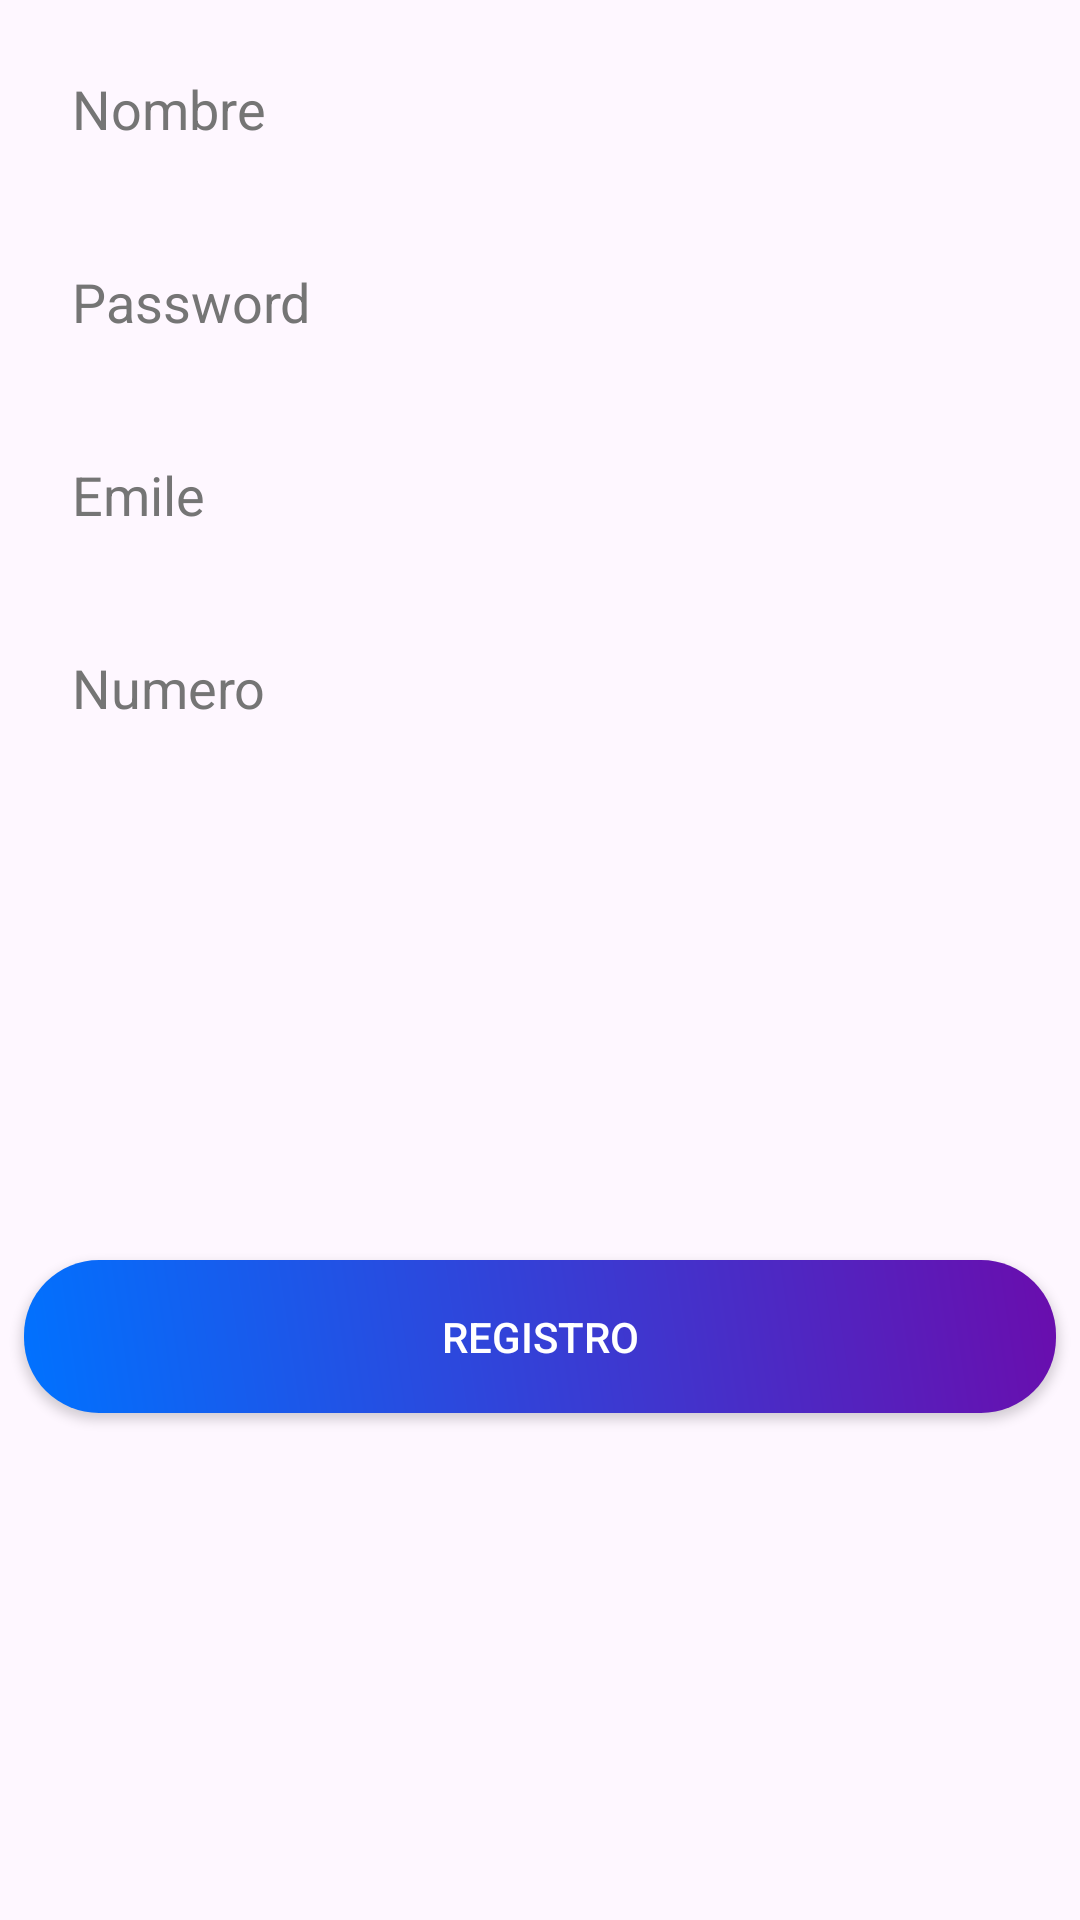

Write the Android layout XML for this screen, with the resource values it uses.
<!-- AndroidManifest.xml: application theme Theme.Reservatron -->
<!-- res/layout/activity_registro.xml -->
<?xml version="1.0" encoding="utf-8"?>
<androidx.constraintlayout.widget.ConstraintLayout xmlns:android="http://schemas.android.com/apk/res/android"
    xmlns:app="http://schemas.android.com/apk/res-auto"
    xmlns:tools="http://schemas.android.com/tools"
    android:id="@+id/main"
    android:layout_width="match_parent"
    android:layout_height="match_parent"
    tools:context=".ui.main.RegistroActivity">


    <EditText
        android:id="@+id/R_nombre_txt"
        android:layout_width="match_parent"
        android:layout_height="wrap_content"
        android:layout_marginStart="8dp"
        android:layout_marginTop="8dp"
        android:layout_marginEnd="8dp"
        android:background="@drawable/rounded_corner_edittext"
        android:hint="Nombre"
        android:inputType="textPersonName"
        android:padding="16dp"
        android:textColorHint="@color/secondary_text_color"
        app:layout_constraintEnd_toEndOf="parent"
        app:layout_constraintStart_toStartOf="parent"
        app:layout_constraintTop_toTopOf="parent" />


    <EditText
        android:id="@+id/R_emile_txt"
        android:layout_width="match_parent"
        android:layout_height="wrap_content"
        android:layout_marginStart="8dp"
        android:layout_marginTop="8dp"
        android:layout_marginEnd="8dp"
        android:background="@drawable/rounded_corner_edittext"
        android:hint="Emile"
        android:inputType="textPersonName"
        android:padding="16dp"
        android:textColorHint="@color/secondary_text_color"
        app:layout_constraintEnd_toEndOf="parent"
        app:layout_constraintStart_toStartOf="parent"
        app:layout_constraintTop_toBottomOf="@+id/R_password_txt" />

    <EditText
        android:id="@+id/R_password_txt"
        android:layout_width="match_parent"
        android:layout_height="wrap_content"
        android:layout_marginStart="8dp"
        android:layout_marginTop="8dp"
        android:layout_marginEnd="8dp"
        android:background="@drawable/rounded_corner_edittext"
        android:hint="Password"
        android:inputType="textPersonName"
        android:padding="16dp"
        android:textColorHint="@color/secondary_text_color"
        app:layout_constraintEnd_toEndOf="parent"
        app:layout_constraintStart_toStartOf="parent"
        app:layout_constraintTop_toBottomOf="@+id/R_nombre_txt" />

    <EditText
        android:id="@+id/R_numero_txt"
        android:layout_width="match_parent"
        android:layout_height="wrap_content"
        android:layout_marginStart="8dp"
        android:layout_marginTop="8dp"
        android:layout_marginEnd="8dp"
        android:background="@drawable/rounded_corner_edittext"
        android:hint="Numero"
        android:inputType="textPersonName"
        android:padding="16dp"
        android:textColorHint="@color/secondary_text_color"
        app:layout_constraintEnd_toEndOf="parent"
        app:layout_constraintStart_toStartOf="parent"
        app:layout_constraintTop_toBottomOf="@+id/R_emile_txt" />

    <Button
        android:id="@+id/R_registro_btn"
        android:layout_width="match_parent"
        android:layout_height="wrap_content"
        android:layout_marginStart="8dp"
        android:layout_marginEnd="8dp"
        android:background="@drawable/gradient_background"
        android:padding="16dp"
        android:text="Registro"
        android:textColor="@android:color/white"
        app:layout_constraintBottom_toBottomOf="parent"
        app:layout_constraintEnd_toEndOf="parent"
        app:layout_constraintHorizontal_bias="0.0"
        app:layout_constraintStart_toStartOf="parent"
        app:layout_constraintTop_toBottomOf="@+id/R_numero_txt"
        app:layout_constraintVertical_bias="0.49" />
</androidx.constraintlayout.widget.ConstraintLayout>
<!-- resources referenced by this layout -->
<resources>
  <color name="secondary_text_color">#757575</color>
  <!-- drawable gradient_background (drawable) -->
  <?xml version="1.0" encoding="utf-8"?>
  <shape xmlns:android="http://schemas.android.com/apk/res/android">
      
      <gradient
          android:startColor="#0072ff"
          android:centerX="50%"
          android:endColor="#6a0dad"
          android:angle="45"/>
      <corners android:radius="25dp" />
  </shape>
  <style name="Theme.Reservatron" parent="Base.Theme.Reservatron" />
  <style name="Base.Theme.Reservatron" parent="Theme.Material3.DayNight">
          
          
      </style>
</resources>
